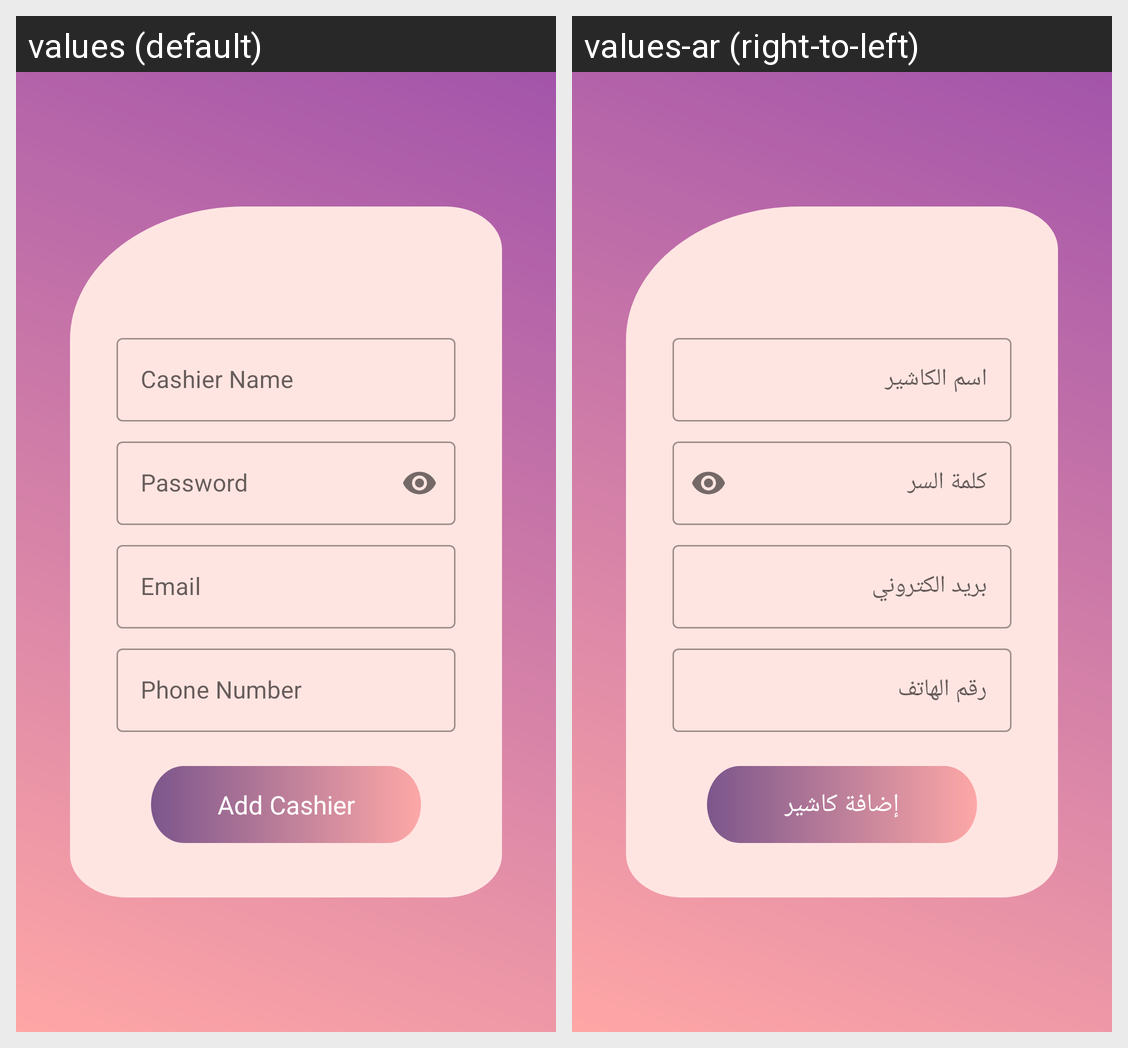

The Android screen above is rendered under two locales of the same app. Produce the string resources it draws, with the default and per-locale values.
Android screen res/layout/add_cashier_fragment.xml rendered under 2 locales, left to right: values (default), values-ar (right-to-left). Device: Nexus 5 (rendered at 1080×1920; each locale shown at half size, 540×960, under a caption strip naming it); theme Theme.MobileAccountent.
Strings drawn on this screen, with the default value and each locale's value (text and hints the layout hard-codes, and strings that could not be matched under every locale, appear in the picture but are not listed):

cashier_name
  values: Cashier Name
  values-ar: اسم الكاشير

password
  values: Password
  values-ar: كلمة السر

email
  values: Email
  values-ar: بريد الكتروني

phone_number
  values: Phone Number
  values-ar: رقم الهاتف

add_cashier
  values: Add Cashier
  values-ar: إضافة كاشير
